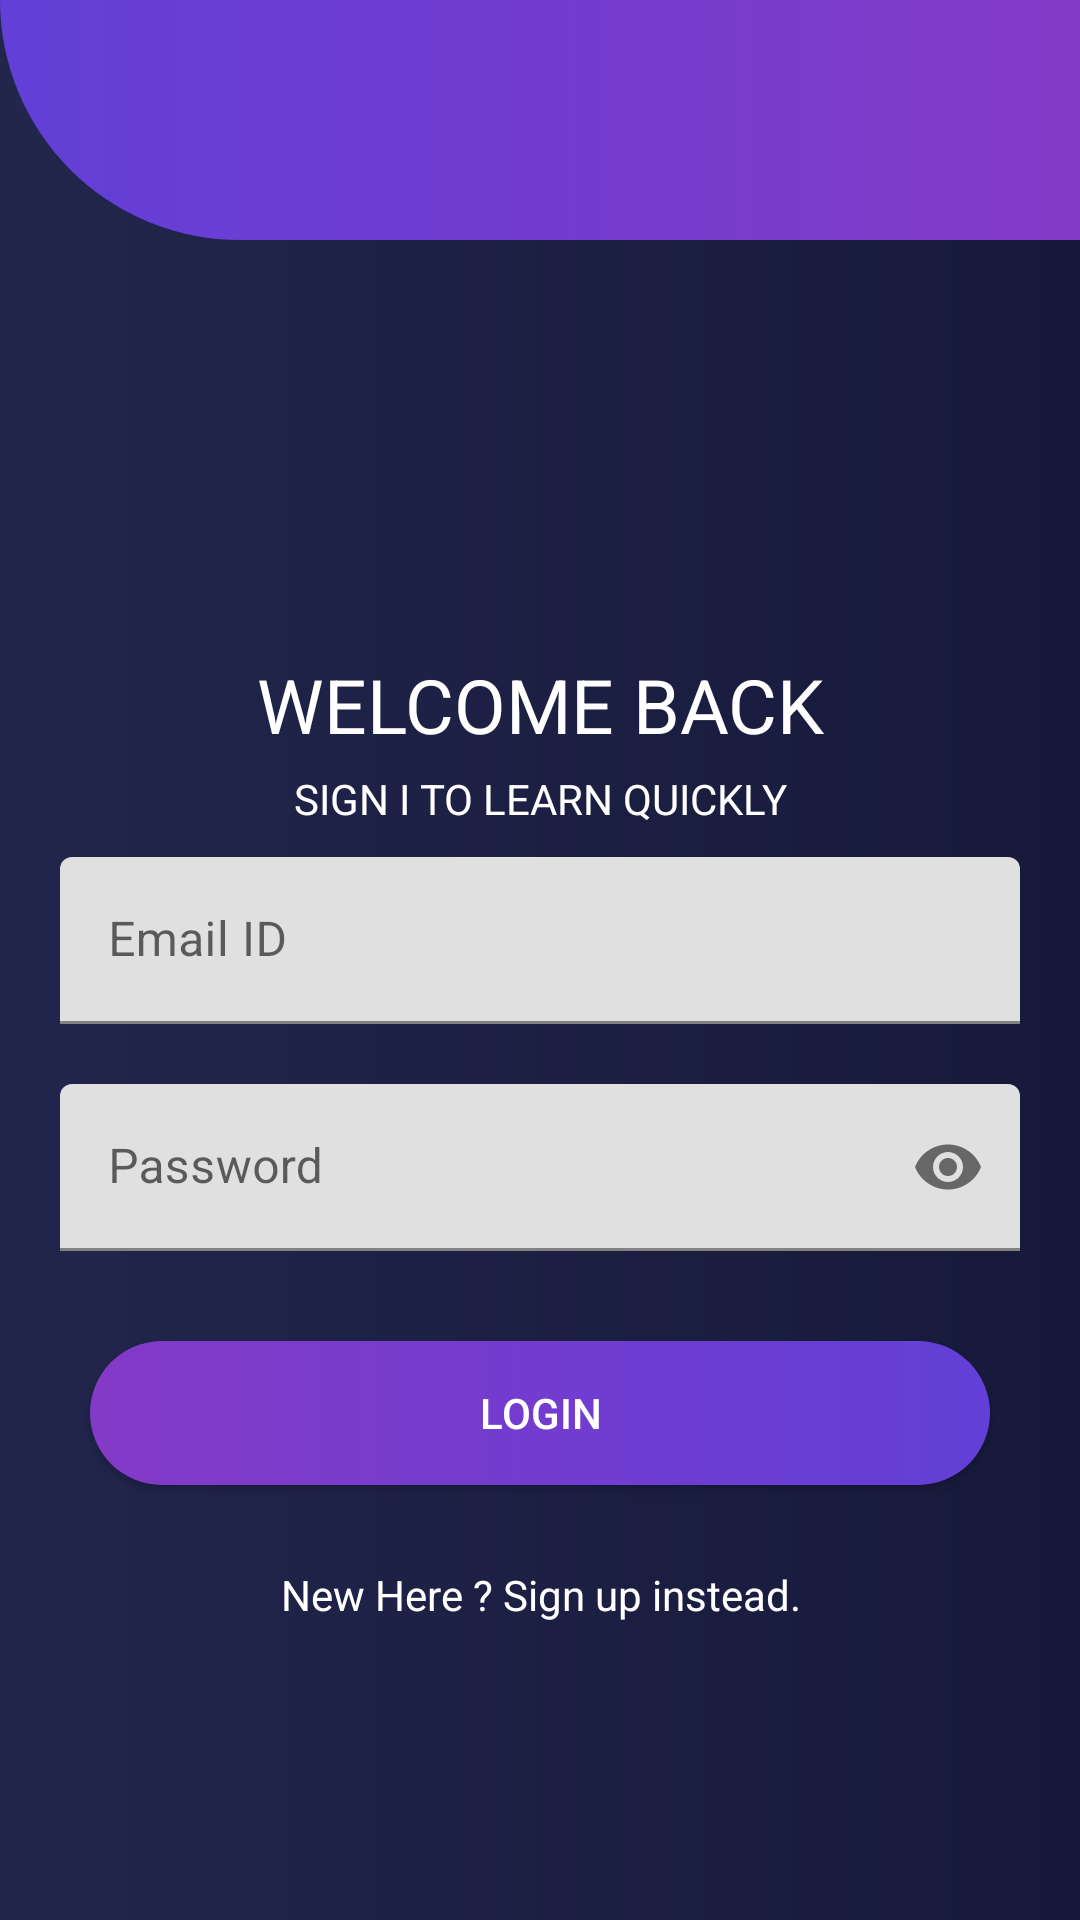

This screen was rendered from an Android layout file. Write that file and the resources it references.
<!-- AndroidManifest.xml: application theme Theme.ServerConnectivity -->
<!-- res/layout/activity_login.xml -->
<?xml version="1.0" encoding="utf-8"?>
<LinearLayout xmlns:android="http://schemas.android.com/apk/res/android"
    xmlns:tools="http://schemas.android.com/tools"
    android:layout_width="match_parent"
    android:layout_height="match_parent"
    xmlns:app="http://schemas.android.com/apk/res-auto"
    android:orientation="vertical"
    android:background="@drawable/screen_background"
    tools:context=".LoginActivity"
    android:id="@+id/register_activity">

    <LinearLayout
        android:layout_width="match_parent"
        android:layout_height="80dp"
        android:orientation="horizontal"
        android:background="@drawable/top_gradient"/>

    <ScrollView
        android:id="@+id/login_form"
        android:layout_width="match_parent"
        android:layout_height="match_parent" >

        <LinearLayout
            android:layout_width="fill_parent"
            android:layout_height="wrap_content"
            android:layout_marginLeft="10dp"
            android:layout_marginRight="10dp"
            android:orientation="vertical">


            <ImageView
                android:layout_width="100dp"
                android:layout_height="100dp"
                android:src="@drawable/login"
                android:layout_gravity="center_horizontal"
                android:layout_marginTop="30dp"/>

            <TextView
                android:layout_width="match_parent"
                android:layout_height="wrap_content"
                android:layout_marginTop="8dp"
                android:textColor="@color/white"
                android:textSize="25sp"
                android:textAlignment="center"
                android:text="WELCOME BACK"/>

            <TextView
                android:layout_width="match_parent"
                android:layout_height="wrap_content"
                android:layout_marginTop="5dp"
                android:textColor="@color/white"
                android:textAlignment="center"
                android:text="SIGN I TO LEARN QUICKLY"/>

            <com.google.android.material.textfield.TextInputLayout
                android:layout_width="match_parent"
                android:layout_height="wrap_content"
                android:hint="@string/form_email">

                <com.google.android.material.textfield.TextInputEditText
                    android:id="@+id/editTextEmail"
                    android:layout_width="match_parent"
                    android:layout_height="wrap_content"
                    android:inputType="textEmailAddress"
                    android:layout_margin="10dp"
                    android:ems="10" />

            </com.google.android.material.textfield.TextInputLayout>

            <com.google.android.material.textfield.TextInputLayout
                android:layout_width="match_parent"
                android:layout_height="wrap_content"
                app:endIconMode="password_toggle"
                android:hint="@string/form_password">

                <com.google.android.material.textfield.TextInputEditText
                    android:id="@+id/editPassword"
                    android:layout_width="match_parent"
                    android:layout_height="wrap_content"
                    android:inputType="textPassword"
                    android:layout_margin="10dp"
                    android:ems="10" />

            </com.google.android.material.textfield.TextInputLayout>

            <Button
                android:id="@+id/buttonLogin"
                android:layout_margin="20dp"
                android:layout_width="match_parent"
                android:layout_height="wrap_content"
                android:textColor="@color/white"
                android:background="@drawable/btn_round"
                android:text="Login" />

            <TextView
                android:id="@+id/already_signup"
                android:layout_width="match_parent"
                android:layout_height="wrap_content"
                android:layout_marginTop="7dp"
                android:textColor="@color/white"
                android:textAlignment="center"
                android:text="@string/new_member"/>

        </LinearLayout>
    </ScrollView>

    <LinearLayout
        android:layout_width="match_parent"
        android:layout_height="100dp"
        android:orientation="horizontal"
        android:background="@drawable/top_gradient"/>

</LinearLayout>
<!-- resources referenced by this layout -->
<resources>
  <!-- drawable btn_round (drawable) -->
  <?xml version="1.0" encoding="utf-8"?>
  <shape xmlns:android="http://schemas.android.com/apk/res/android"
      android:shape="rectangle">
      <gradient
          android:angle="180"
          android:startColor="#623FD7"
          android:endColor="#833AC7"/>
      <corners android:radius="40dp"/>
  </shape>
  <!-- drawable screen_background (drawable) -->
  <?xml version="1.0" encoding="utf-8"?>
  <shape xmlns:android="http://schemas.android.com/apk/res/android"
      android:shape="rectangle">
      <gradient
          android:angle="180"
          android:startColor="#16193A"
          android:endColor="#22264C"
          android:type="linear"/>
  </shape>
  <!-- drawable top_gradient (drawable) -->
  <?xml version="1.0" encoding="utf-8"?>
  <shape xmlns:android="http://schemas.android.com/apk/res/android"
      android:shape="rectangle">
      <gradient
          android:angle="0"
          android:startColor="#623FD7"
          android:endColor="#833AC7"
          android:type="linear"/>
      <corners
          android:bottomLeftRadius="180dp" />
  </shape>
  <string name="form_email">Email ID</string>
  <string name="form_password">Password</string>
  <string name="new_member">New Here ? Sign up instead.</string>
  <style name="Theme.ServerConnectivity" parent="Theme.MaterialComponents.DayNight.NoActionBar">
          
          <item name="colorPrimary">@color/purple_500</item>
          <item name="colorPrimaryVariant">@color/purple_700</item>
          <item name="colorOnPrimary">@color/white</item>
          
          <item name="colorSecondary">@color/teal_200</item>
          <item name="colorSecondaryVariant">@color/teal_700</item>
          <item name="colorOnSecondary">@color/black</item>
          
          <item name="android:statusBarColor" tools:targetApi="l">?attr/colorPrimaryVariant</item>
          
      </style>
  <!-- not gathered from this repository: default colours our renderer supplied (Android Studio template values) -->
  <color name="purple_500">#FF6200EE</color>
  <color name="purple_700">#FF3700B3</color>
  <color name="teal_200">#FF03DAC5</color>
  <color name="teal_700">#FF018786</color>
  <color name="black">#FF000000</color>
  <color name="white">#FFFFFFFF</color>
</resources>
